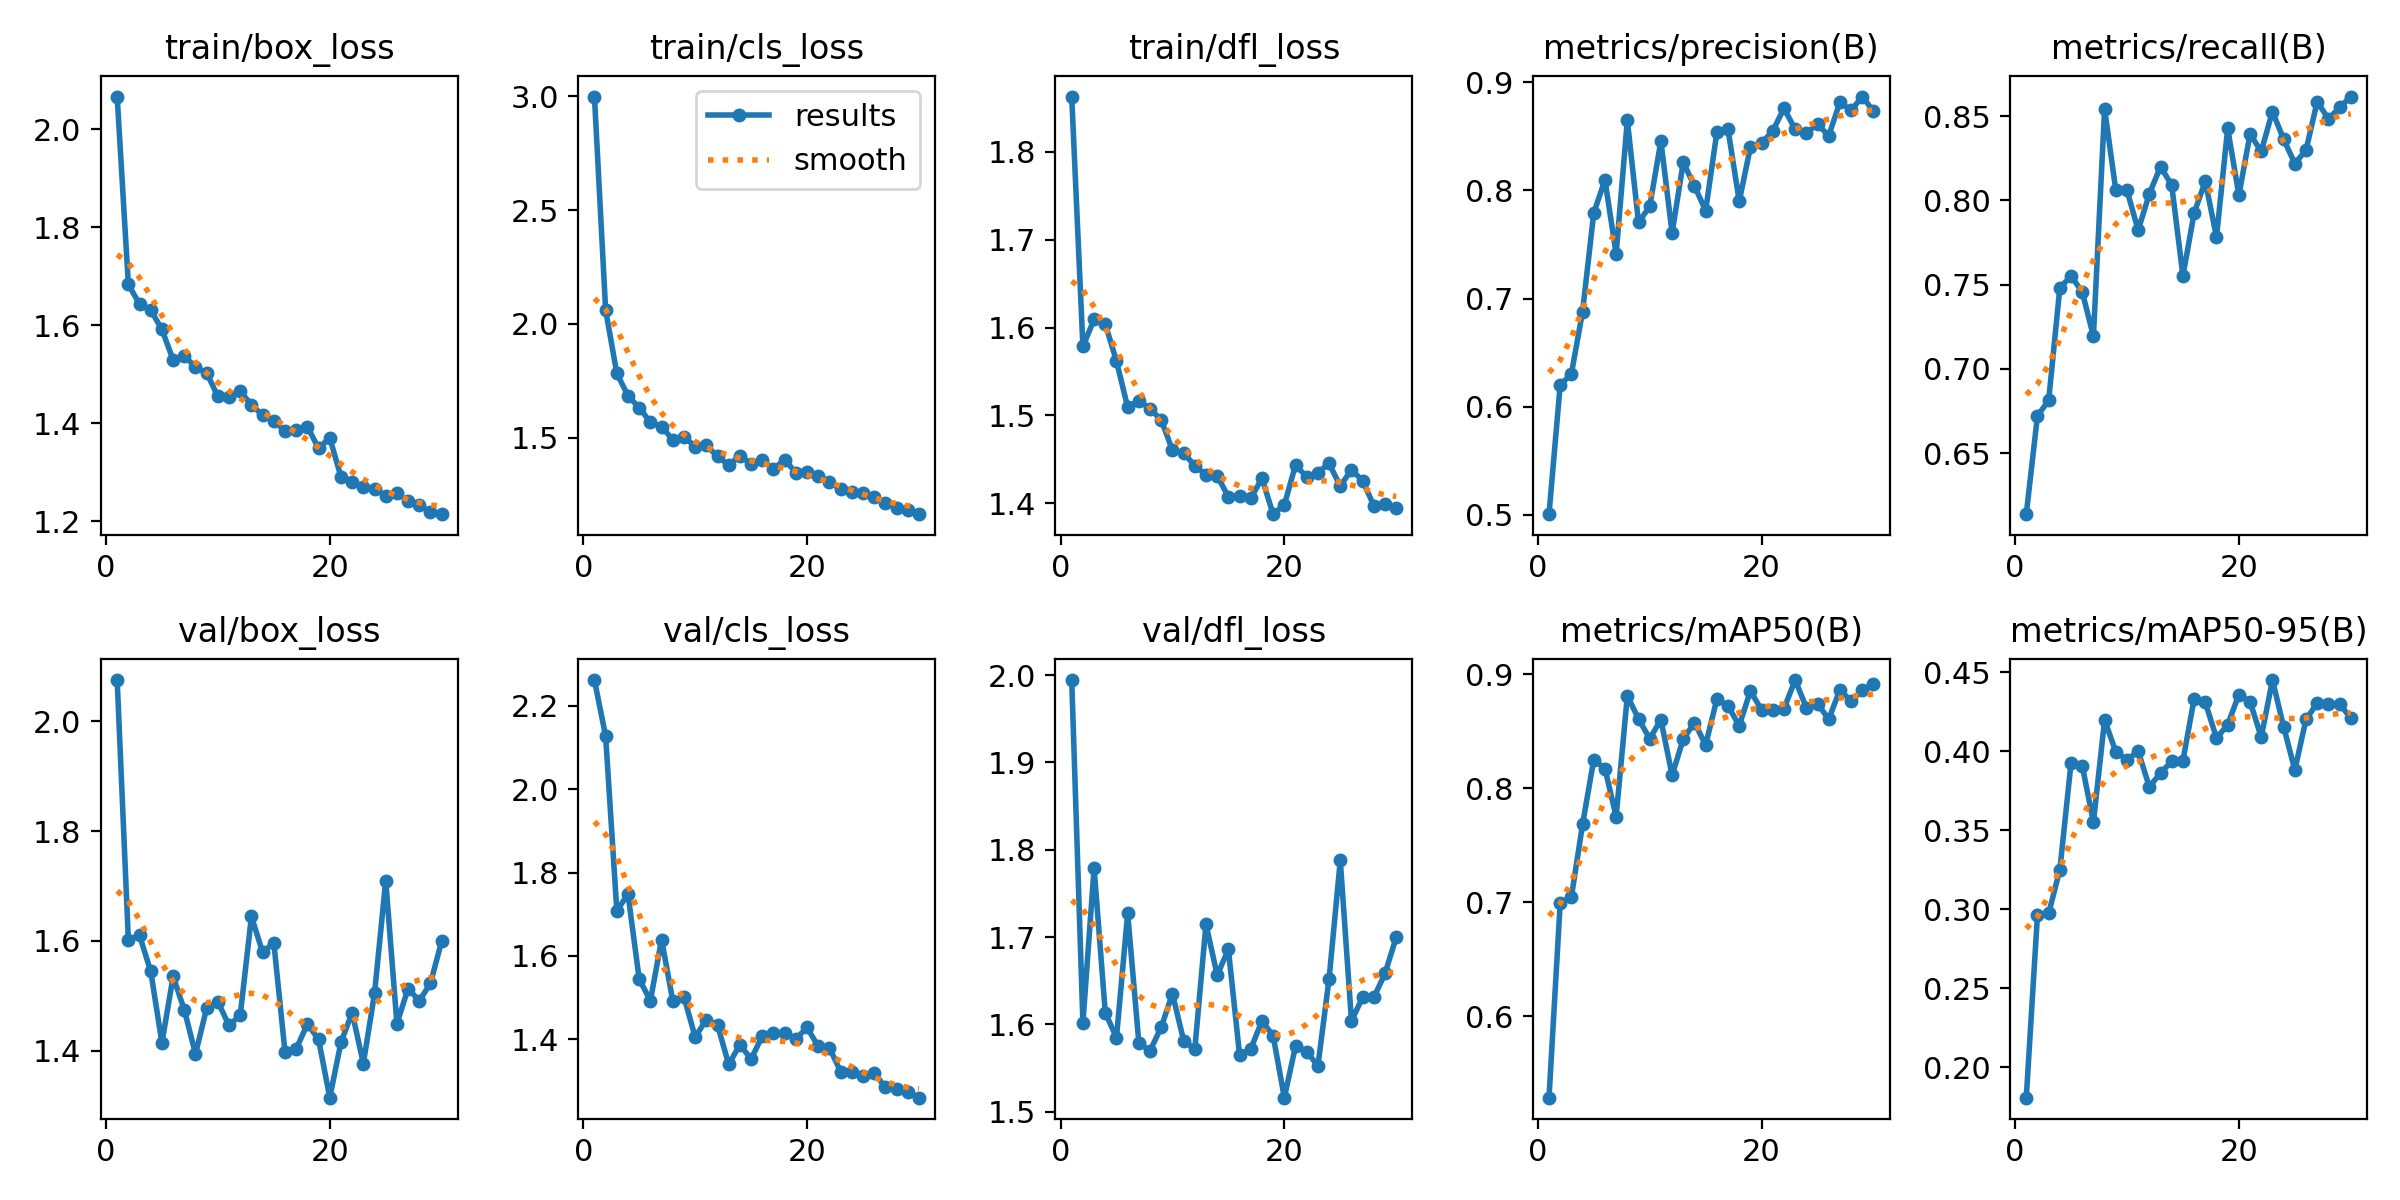

Data behind this chart, as committed beside it:
epoch, time, train/box_loss, train/cls_loss, train/dfl_loss, metrics/precision(B), metrics/recall(B), metrics/mAP50(B), metrics/mAP50-95(B), val/box_loss, val/cls_loss, val/dfl_loss, lr/pg0, lr/pg1, lr/pg2
1, 469.7, 2.067, 2.998, 1.863, 0.5006, 0.6138, 0.5287, 0.1809, 2.075, 2.262, 1.994, 0.0005531, 0.0005531, 0.0005531
2, 928.6, 1.683, 2.061, 1.579, 0.62, 0.6722, 0.6992, 0.2964, 1.602, 2.127, 1.602, 0.001072, 0.001072, 0.001072
3, 1391, 1.643, 1.784, 1.609, 0.6304, 0.6813, 0.7045, 0.2974, 1.61, 1.709, 1.779, 0.001555, 0.001555, 0.001555
4, 1838, 1.631, 1.685, 1.604, 0.6879, 0.7482, 0.7683, 0.325, 1.545, 1.748, 1.613, 0.001502, 0.001502, 0.001502
5, 2322, 1.591, 1.633, 1.562, 0.779, 0.7551, 0.8249, 0.3925, 1.414, 1.544, 1.585, 0.001447, 0.001447, 0.001447
6, 2853, 1.53, 1.569, 1.509, 0.8096, 0.7458, 0.8173, 0.3908, 1.535, 1.493, 1.727, 0.001392, 0.001392, 0.001392
7, 3387, 1.538, 1.55, 1.517, 0.7413, 0.7194, 0.7751, 0.3551, 1.474, 1.639, 1.579, 0.001337, 0.001337, 0.001337
8, 3919, 1.515, 1.492, 1.508, 0.8647, 0.8543, 0.881, 0.4197, 1.394, 1.492, 1.57, 0.001282, 0.001282, 0.001282
9, 4452, 1.503, 1.505, 1.495, 0.7703, 0.8062, 0.8609, 0.3996, 1.478, 1.502, 1.597, 0.001227, 0.001227, 0.001227
10, 4983, 1.455, 1.462, 1.461, 0.7852, 0.8061, 0.8434, 0.3944, 1.489, 1.405, 1.635, 0.001172, 0.001172, 0.001172
11, 5515, 1.454, 1.467, 1.457, 0.8456, 0.7824, 0.8599, 0.4, 1.446, 1.447, 1.581, 0.001117, 0.001117, 0.001117
12, 6045, 1.466, 1.419, 1.443, 0.7605, 0.804, 0.8114, 0.3773, 1.465, 1.434, 1.571, 0.001062, 0.001062, 0.001062
13, 6572, 1.438, 1.381, 1.432, 0.8259, 0.8201, 0.8431, 0.3862, 1.645, 1.34, 1.715, 0.001007, 0.001007, 0.001007
14, 7100, 1.416, 1.422, 1.431, 0.8039, 0.809, 0.8574, 0.3935, 1.579, 1.387, 1.656, 0.0009519, 0.0009519, 0.0009519
15, 7627, 1.405, 1.386, 1.407, 0.7814, 0.7552, 0.838, 0.3939, 1.596, 1.352, 1.686, 0.0008968, 0.0008968, 0.0008968
16, 8155, 1.384, 1.401, 1.409, 0.8536, 0.7925, 0.878, 0.433, 1.397, 1.408, 1.565, 0.0008418, 0.0008418, 0.0008418
17, 8683, 1.385, 1.364, 1.406, 0.8563, 0.8114, 0.872, 0.4309, 1.403, 1.415, 1.572, 0.0007868, 0.0007868, 0.0007868
18, 9212, 1.393, 1.404, 1.428, 0.79, 0.7782, 0.8549, 0.4082, 1.449, 1.416, 1.604, 0.0007318, 0.0007318, 0.0007318
19, 9741, 1.349, 1.348, 1.388, 0.8399, 0.8428, 0.8853, 0.4167, 1.42, 1.401, 1.587, 0.0006768, 0.0006768, 0.0006768
20, 10269, 1.37, 1.35, 1.398, 0.8437, 0.8032, 0.8685, 0.4358, 1.314, 1.428, 1.516, 0.0006218, 0.0006218, 0.0006218
21, 10794, 1.291, 1.334, 1.444, 0.855, 0.8394, 0.869, 0.4313, 1.415, 1.383, 1.575, 0.0005668, 0.0005668, 0.0005668
22, 11320, 1.281, 1.308, 1.43, 0.876, 0.8291, 0.8698, 0.4089, 1.469, 1.379, 1.569, 0.0005118, 0.0005118, 0.0005118
23, 11825, 1.27, 1.275, 1.435, 0.8563, 0.8528, 0.8948, 0.4449, 1.377, 1.323, 1.552, 0.0004568, 0.0004568, 0.0004568
24, 12278, 1.265, 1.264, 1.446, 0.8532, 0.8363, 0.8707, 0.4154, 1.505, 1.32, 1.652, 0.0004017, 0.0004017, 0.0004017
25, 12731, 1.252, 1.26, 1.42, 0.8611, 0.8219, 0.874, 0.3881, 1.71, 1.312, 1.788, 0.0003467, 0.0003467, 0.0003467
26, 13184, 1.258, 1.239, 1.438, 0.8505, 0.8299, 0.8605, 0.42, 1.449, 1.32, 1.604, 0.0002917, 0.0002917, 0.0002917
27, 13638, 1.241, 1.213, 1.426, 0.8816, 0.8587, 0.8864, 0.4304, 1.513, 1.285, 1.631, 0.0002367, 0.0002367, 0.0002367
28, 14092, 1.232, 1.195, 1.398, 0.8739, 0.8484, 0.8762, 0.4299, 1.491, 1.28, 1.631, 0.0001817, 0.0001817, 0.0001817
29, 14544, 1.219, 1.183, 1.4, 0.8868, 0.8552, 0.8858, 0.43, 1.523, 1.274, 1.658, 0.0001267, 0.0001267, 0.0001267
30, 14996, 1.214, 1.166, 1.395, 0.8731, 0.8617, 0.8918, 0.4208, 1.6, 1.26, 1.7, 7.1681e-05, 7.1681e-05, 7.1681e-05
